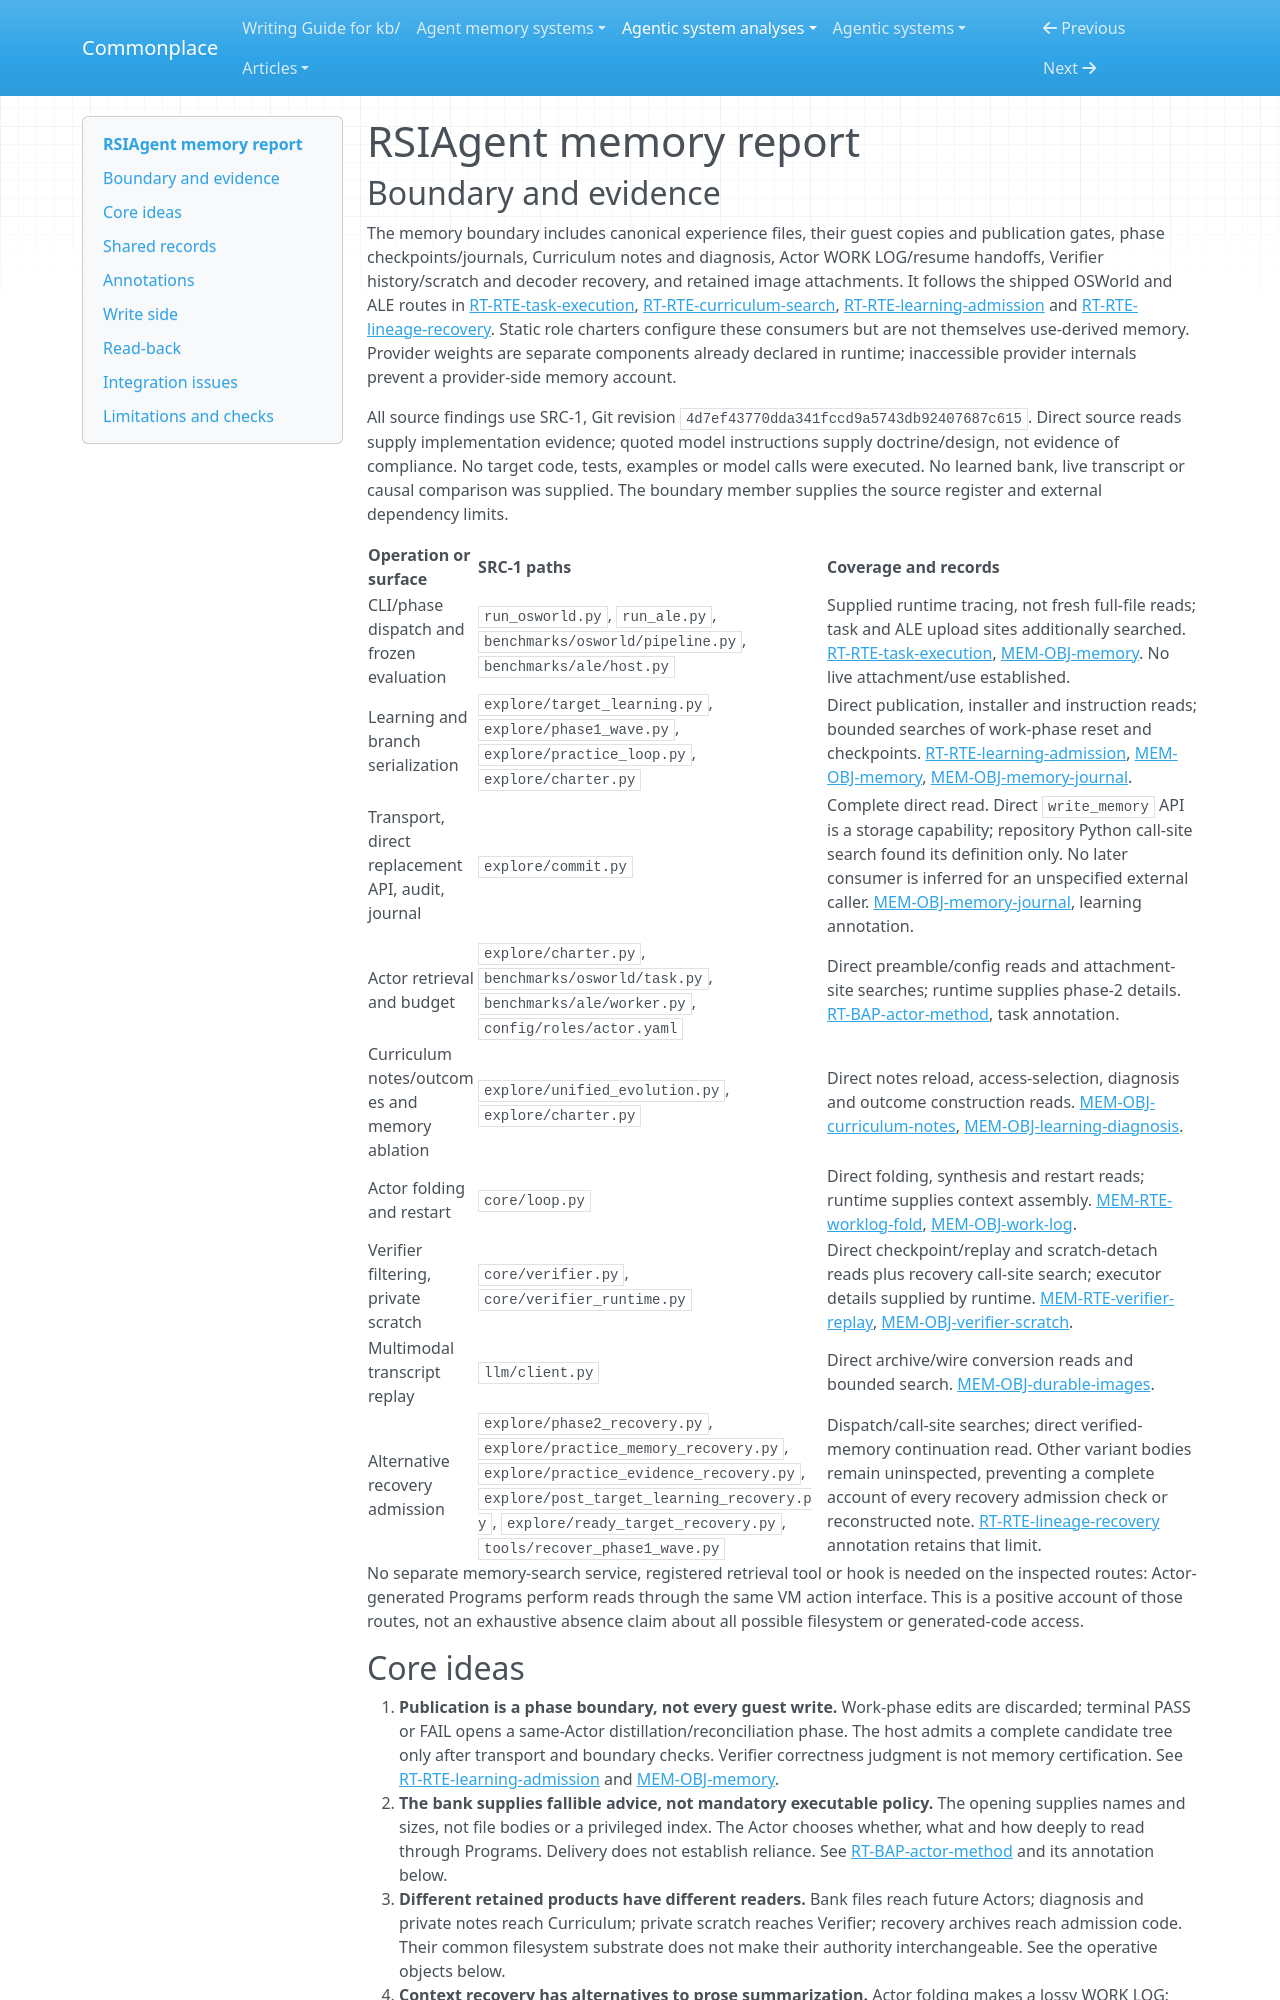

repository: zby/commonplace · page: agentic-system-analyses/retained/aetherlabsai--rsiagent/memory/index.html · generator: mkdocs

---
type: agentic-system-analyses/types/agentic-system-memory-report.md
description: "RSIAgent memory: same-Actor bank revision, Actor-directed retrieval, Curriculum state and trace-preserving context recovery."
run-id: AAS-2026-10-14-rsiagent-b11225763c0b-01
source-identity: "https://github.com/AetherLabsAI/RSIAgent"
reviewed-boundary: "4d7ef43770dda341fccd9a5743db92407687c615"
---

# RSIAgent memory report

## Boundary and evidence

The memory boundary includes canonical experience files, their guest copies and publication gates, phase checkpoints/journals, Curriculum notes and diagnosis, Actor WORK LOG/resume handoffs, Verifier history/scratch and decoder recovery, and retained image attachments. It follows the shipped OSWorld and ALE routes in [RT-RTE-task-execution](runtime.md#rt-rte-task-execution), [RT-RTE-curriculum-search](runtime.md#rt-rte-curriculum-search), [RT-RTE-learning-admission](runtime.md#rt-rte-learning-admission) and [RT-RTE-lineage-recovery](runtime.md#rt-rte-lineage-recovery). Static role charters configure these consumers but are not themselves use-derived memory. Provider weights are separate components already declared in runtime; inaccessible provider internals prevent a provider-side memory account.

All source findings use SRC-1, Git revision `4d7ef43770dda341fccd9a5743db92407687c615`. Direct source reads supply implementation evidence; quoted model instructions supply doctrine/design, not evidence of compliance. No target code, tests, examples or model calls were executed. No learned bank, live transcript or causal comparison was supplied. The boundary member supplies the source register and external dependency limits.

| Operation or surface | SRC-1 paths | Coverage and records |
| --- | --- | --- |
| CLI/phase dispatch and frozen evaluation | `run_osworld.py`, `run_ale.py`, `benchmarks/osworld/pipeline.py`, `benchmarks/ale/host.py` | Supplied runtime tracing, not fresh full-file reads; task and ALE upload sites additionally searched. [RT-RTE-task-execution](runtime.md#rt-rte-task-execution), [MEM-OBJ-memory](#mem-obj-memory). No live attachment/use established. |
| Learning and branch serialization | `explore/target_learning.py`, `explore/phase1_wave.py`, `explore/practice_loop.py`, `explore/charter.py` | Direct publication, installer and instruction reads; bounded searches of work-phase reset and checkpoints. [RT-RTE-learning-admission](runtime.md#rt-rte-learning-admission), [MEM-OBJ-memory](#mem-obj-memory), [MEM-OBJ-memory-journal](#mem-obj-memory-journal). |
| Transport, direct replacement API, audit, journal | `explore/commit.py` | Complete direct read. Direct `write_memory` API is a storage capability; repository Python call-site search found its definition only. No later consumer is inferred for an unspecified external caller. [MEM-OBJ-memory-journal](#mem-obj-memory-journal), learning annotation. |
| Actor retrieval and budget | `explore/charter.py`, `benchmarks/osworld/task.py`, `benchmarks/ale/worker.py`, `config/roles/actor.yaml` | Direct preamble/config reads and attachment-site searches; runtime supplies phase-2 details. [RT-BAP-actor-method](runtime.md#rt-bap-actor-method), task annotation. |
| Curriculum notes/outcomes and memory ablation | `explore/unified_evolution.py`, `explore/charter.py` | Direct notes reload, access-selection, diagnosis and outcome construction reads. [MEM-OBJ-curriculum-notes](#mem-obj-curriculum-notes), [MEM-OBJ-learning-diagnosis](#mem-obj-learning-diagnosis). |
| Actor folding and restart | `core/loop.py` | Direct folding, synthesis and restart reads; runtime supplies context assembly. [MEM-RTE-worklog-fold](#mem-rte-worklog-fold), [MEM-OBJ-work-log](#mem-obj-work-log). |
| Verifier filtering, private scratch | `core/verifier.py`, `core/verifier_runtime.py` | Direct checkpoint/replay and scratch-detach reads plus recovery call-site search; executor details supplied by runtime. [MEM-RTE-verifier-replay](#mem-rte-verifier-replay), [MEM-OBJ-verifier-scratch](#mem-obj-verifier-scratch). |
| Multimodal transcript replay | `llm/client.py` | Direct archive/wire conversion reads and bounded search. [MEM-OBJ-durable-images](#mem-obj-durable-images). |
| Alternative recovery admission | `explore/phase2_recovery.py`, `explore/practice_memory_recovery.py`, `explore/practice_evidence_recovery.py`, `explore/post_target_learning_recovery.py`, `explore/ready_target_recovery.py`, `tools/recover_phase1_wave.py` | Dispatch/call-site searches; direct verified-memory continuation read. Other variant bodies remain uninspected, preventing a complete account of every recovery admission check or reconstructed note. [RT-RTE-lineage-recovery](runtime.md#rt-rte-lineage-recovery) annotation retains that limit. |

No separate memory-search service, registered retrieval tool or hook is needed on the inspected routes: Actor-generated Programs perform reads through the same VM action interface. This is a positive account of those routes, not an exhaustive absence claim about all possible filesystem or generated-code access.
